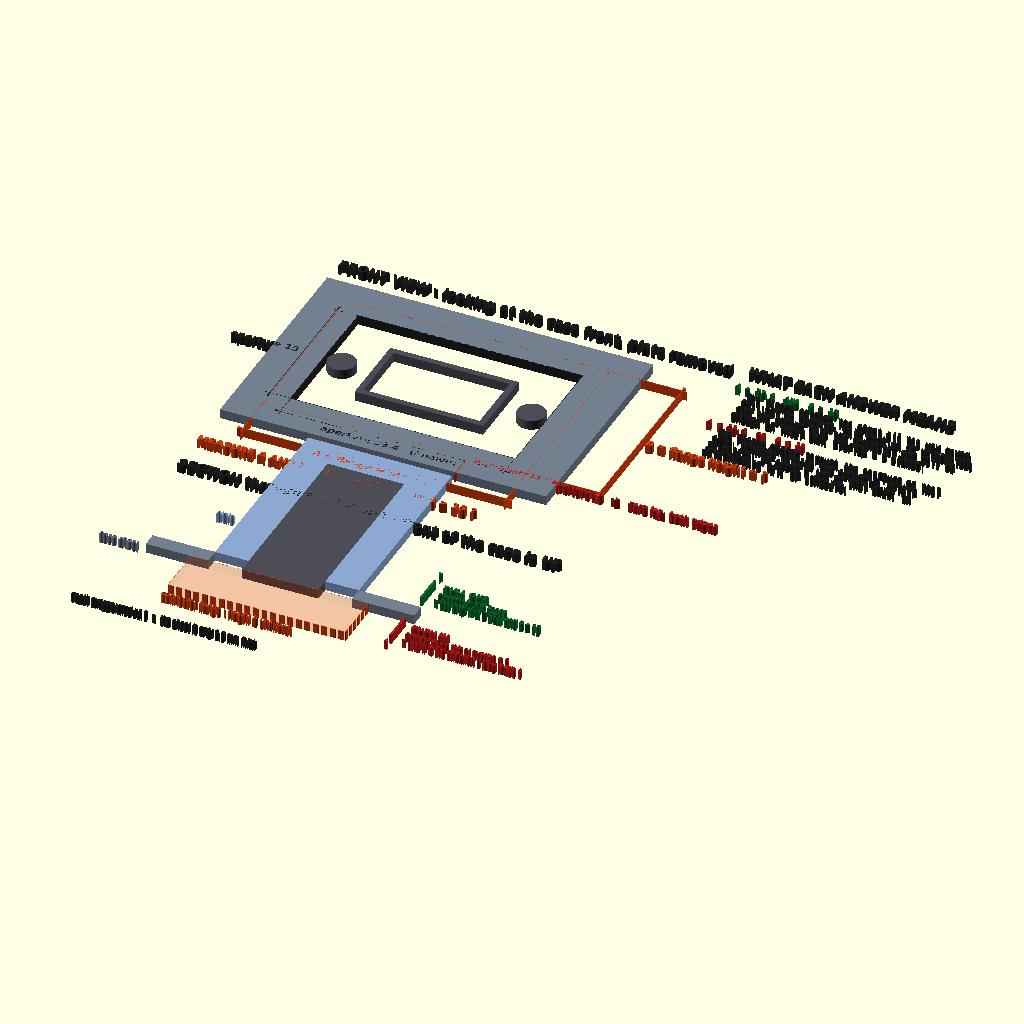
Cell 1: the model at its default parameters.
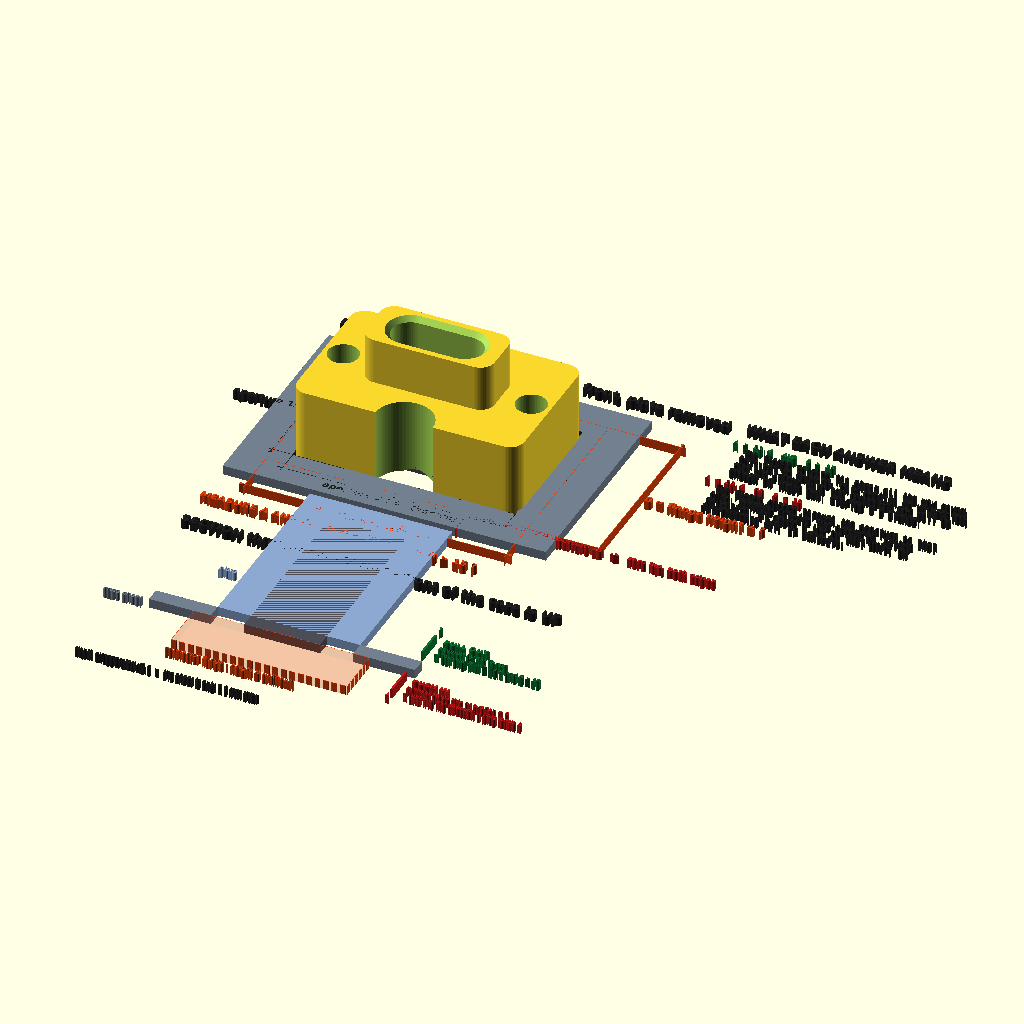
Cell 2: the same model with draw_model = true.
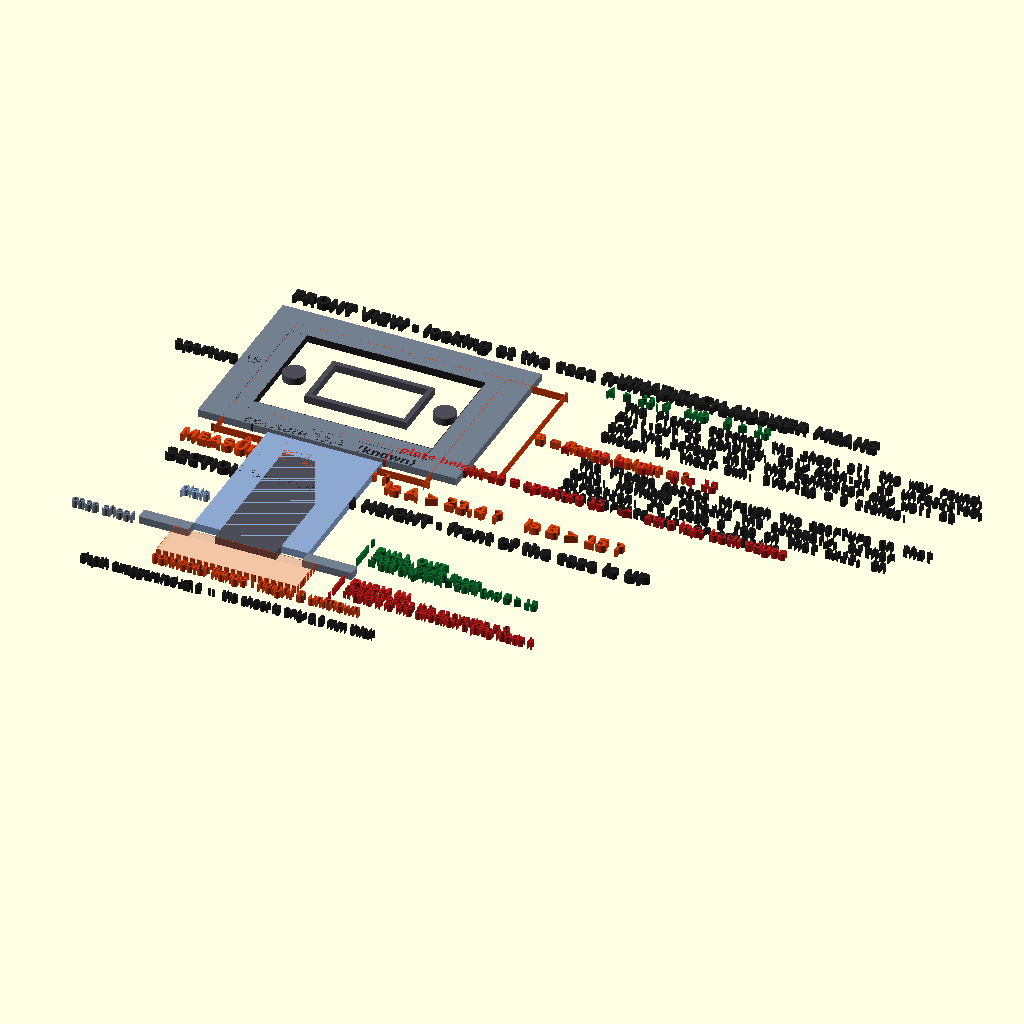
Cell 3: the same model with txt = 1.24.
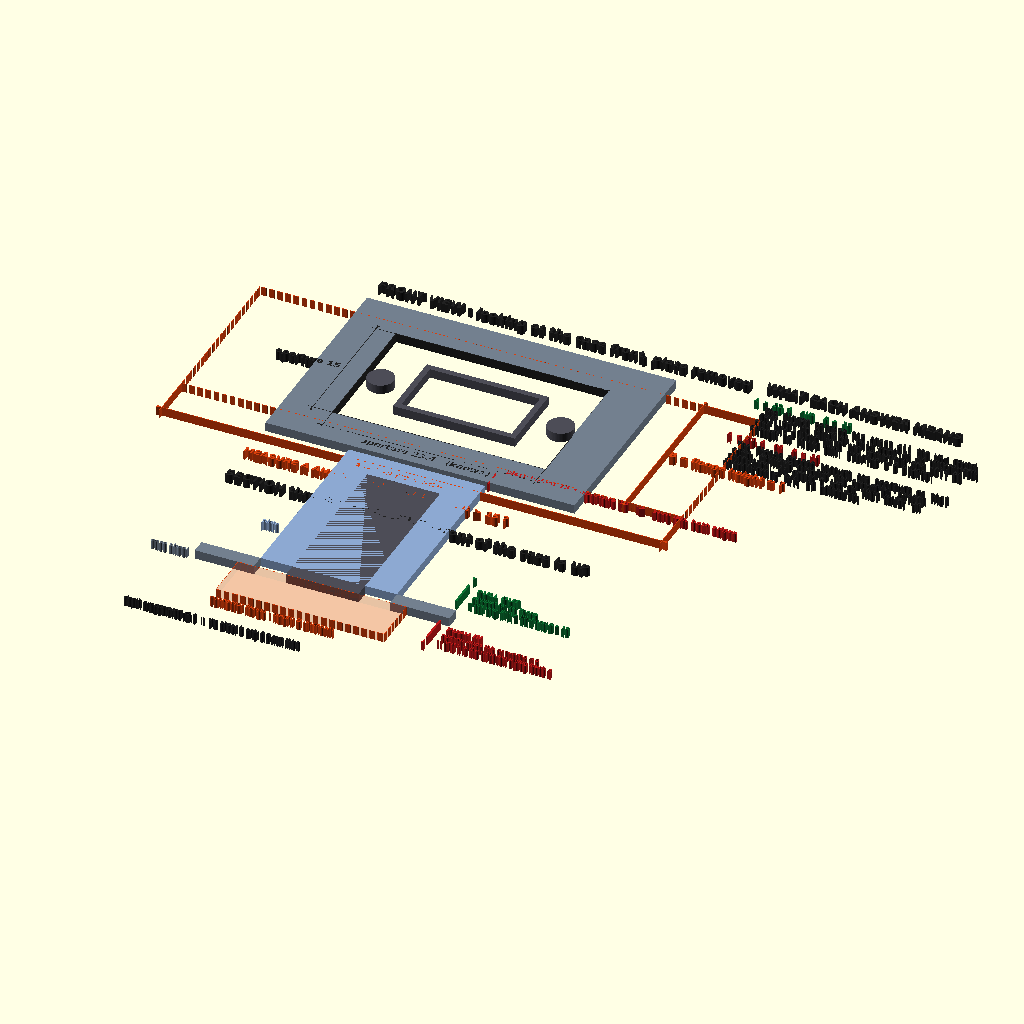
Cell 4 — guess_w set to 55, the other parameters unchanged.
The same orthographic view direction (rotation 55°, 0°, 25°; colour scheme Cornfield) for every cell, with the view re-fitted per cell, so scale and position can differ between cells.
OpenSCAD source file models/usbc-panel-plate/flange-check.scad:
// SPDX-FileCopyrightText: 2026 Alon A. Rabinowitz
// SPDX-License-Identifier: CC-BY-4.0
// Shared under the Creative Commons Attribution 4.0 International licence
// (LICENSES/CC-BY-4.0.txt): reuse freely, including commercially, with attribution.

/*
flange-check.scad — the one measurement that decides whether this plate needs a lap.

The plate bolts to the CONNECTOR, never to the panel: the screws span 22.7 mm inside a 23.4 mm aperture, so both pass through open air. The panel is therefore held only by whatever is wider than the aperture on each side of it, and at overlap = 0 the plate is not. That leaves the connector's own flange, behind the panel, as the only candidate — and its size has never been measured.

SOLID lines are values the model already knows. DASHED lines and orange are the unknown: the flange outline, and the two dimensions A and B. Measure those two and the question resolves.

The section is cut through the HEIGHT deliberately. plate_h is gap_h + 2*overlap, which at overlap = 0 is exactly 15 — the same as the aperture — so that axis shows the plate edge landing precisely on the aperture edge with nothing to spare. Cutting through the width would be misleading: plate_w is pushed to 23.9 by the fastener floor, so it happens to carry 0.25 mm of lap that the design does not rely on and that vanishes the moment screw_style changes.

    openscad -o flange-check.png --imgsize=2200,1500 \
      --camera=19,-16,0,0,0,0,158 --projection=ortho flange-check.scad
*/

/* Include the BODY, not just the header: plate_w and plate_h are derived values and live there. draw_model = false after the include suppresses the part itself while keeping every variable — the same mechanism parameter-map.scad uses. */
include <usbc-panel-plate.scad>
use <../../scad-tools/lib/draw2d.scad>
draw_model = false;

txt = 0.62;
lw  = 0.075;
ah  = 0.5;
$txt = txt;   /* scad-tools' draw2d reads the drawing's sizes from these */
$lw = lw;
$ah = ah;

C_KNOWN = [0.13, 0.13, 0.13];
C_ASK   = [0.85, 0.25, 0.05];
C_PANEL = [0.45, 0.50, 0.56];
C_PLATE = [0.55, 0.66, 0.82];
C_CONN  = [0.30, 0.30, 0.34];
C_GO    = [0.05, 0.45, 0.20];
C_NO    = [0.75, 0.10, 0.10];

/* A PLAUSIBLE flange, drawn only so the dashed outline has somewhere to be. It is NOT a measurement and nothing is derived from it. */
guess_w = 27.5;
guess_h = 18.5;
fl_t    = 2.0;

/* ===== FRONT VIEW ========================================================= */
heading("FRONT VIEW - looking at the case front, plate removed", [-17, 14.2], C_KNOWN);

color(C_PANEL) difference() {
    square([34, 24], center = true);
    square([gap_w, gap_h], center = true);
}
color(C_KNOWN) difference() {                      /* aperture edge */
    square([gap_w + 2 * lw, gap_h + 2 * lw], center = true);
    square([gap_w, gap_h], center = true);
}
color(C_CONN) for (s = [-1, 1]) translate([s * screw_span / 2, 0]) circle(d = screw_d);
color(C_CONN) difference() {                       /* the boss */
    square([boss_w, boss_h], center = true);
    square([boss_w - 1.3, boss_h - 1.3], center = true);
}
dashed_rect(guess_w, guess_h, C_ASK);              /* the flange - UNKNOWN */

dim_h(-gap_w / 2, gap_w / 2, -gap_h / 2 - 2.4, -gap_h / 2,
      str("aperture ", gap_w, "   (known)"), C_KNOWN, false);
dim_h(-guess_w / 2, guess_w / 2, -gap_h / 2 - 6.4, -guess_h / 2,
      "A = flange width = ?", C_ASK, false);
dim_v(-gap_h / 2, gap_h / 2, -gap_w / 2 - 2.2, -gap_w / 2,
      str("aperture ", gap_h), C_KNOWN, false);
dim_v(-guess_h / 2, guess_h / 2, gap_w / 2 + 9.6, guess_w / 2,
      "B = flange height = ?", C_ASK);

color(C_ASK) translate([-17, -17.4])
    text(str("MEASURE A AND B.    Is A > ", gap_w, " ?    Is B > ", gap_h, " ?"),
         size = txt * 1.3, font = "DejaVu Sans:style=Bold");

/* ===== SECTION, THROUGH THE HEIGHT ======================================== */
zs = 2.6;   /* depth exaggeration - the real sheet is 0.6 mm */
translate([0, -33.5]) {
    heading("SECTION through the HEIGHT - front of the case is UP", [-17, 11.7], C_KNOWN);

    color(C_PLATE) translate([-plate_h / 2, 0]) square([plate_h, zs * plate_t]);
    for (s = [-1, 1]) color(C_PANEL)               /* the sheet, aperture between */
        translate([s > 0 ? gap_h / 2 : -gap_h / 2 - 6.5, -zs * panel_t])
            square([6.5, zs * panel_t]);
    color(C_CONN) translate([-boss_h / 2, -zs * panel_t])   /* boss, up through */
        square([boss_h, zs * (panel_t + pocket_d)]);
    color(C_ASK, 0.16) translate([-guess_h / 2, -zs * (panel_t + fl_t)])
        square([guess_h, zs * fl_t]);              /* flange body, unknown width */
    dashed_rect_at(guess_h, zs * fl_t, [0, -zs * (panel_t + fl_t / 2)], C_ASK);

    color(C_PLATE) translate([-plate_h / 2 - 0.8, zs * plate_t * 0.28])
        text("plate", size = txt, halign = "right");
    color(C_PANEL) translate([-gap_h / 2 - 7.2, -zs * panel_t - 0.35])
        text("case sheet", size = txt, halign = "right");
    color(C_ASK) translate([-guess_h / 2, -zs * (panel_t + fl_t) - 1.7])
        text("connector flange - height B unknown", size = txt);

    /* the whole point: the plate edge lands exactly on the aperture edge */
    color(C_NO) {
        translate([gap_h / 2, zs * plate_t + 0.5]) square([lw * 2.4, 2.2]);
        translate([gap_h / 2 + 0.9, zs * plate_t + 2.9])
            text(str("plate height ", plate_h, " = aperture ", gap_h,
                     "   ->   zero lap, both edges"), size = txt * 0.95,
                 font = "DejaVu Sans:style=Bold");
    }

    translate([13.2, 0]) {
        color(C_GO) {
            translate([0, 1.4]) square([lw * 3, 3.2]);
            arrow_at([lw * 1.5, 5.4], 270, C_GO);
            translate([1.3, 3.6]) text("PULL OUT", size = txt, font = "DejaVu Sans:style=Bold");
            translate([1.3, 2.5]) text("stopped by the flange", size = txt * 0.9);
            translate([1.3, 1.5]) text("-- but only IF A > 23.4 and B > 15", size = txt * 0.9);
        }
        color(C_NO) {
            translate([0, -5.4]) square([lw * 3, 3.2]);
            arrow_at([lw * 1.5, -5.9], 90, C_NO);
            translate([1.3, -3.6]) text("PUSH IN", size = txt, font = "DejaVu Sans:style=Bold");
            translate([1.3, -4.7]) text("nothing stops this at overlap = 0", size = txt * 0.9);
            translate([1.3, -5.7]) text("-- and it is the direction a plug loads it", size = txt * 0.9);
        }
    }
    color(C_KNOWN) translate([-17, -12.0])
        text(str("depth exaggerated x", zs, "  --  the sheet is only ", panel_t, " mm thick"),
             size = txt * 0.9);
}

/* ===== WHAT THE ANSWER MEANS ============================================== */
translate([25.5, 12.0]) {
    heading("WHAT EACH ANSWER MEANS", [0, 2.6], C_KNOWN);
    rows = [
        [C_GO, "A > 23.4  AND  B > 15"],
        [C_KNOWN, "   The flange catches the sheet all the way round."],
        [C_KNOWN, "   Pull-out is handled. Only push-in is unresisted,"],
        [C_KNOWN, "   and the screws into the connector may well be"],
        [C_KNOWN, "   enough on their own. overlap = 0 stands."],
        [C_KNOWN, ""],
        [C_NO, "A < 23.4  OR  B < 15"],
        [C_KNOWN, "   The flange passes through the aperture on that"],
        [C_KNOWN, "   axis. NOTHING retains the assembly, either"],
        [C_KNOWN, "   direction. It needs a lap on that axis, an"],
        [C_KNOWN, "   interference fit, or adhesive."]
    ];
    for (i = [0 : len(rows) - 1])
        color(rows[i][0]) translate([0, -i * txt * 1.72])
            text(rows[i][1], size = txt * 1.0, font = "DejaVu Sans Mono");
}
Customizer parameters (derived from the source; name, type, default, range or options):
draw_model: bool, default false
txt: number, default 0.62
lw: number, default 0.075
ah: number, default 0.5
C_KNOWN: vector, default [0.13, 0.13, 0.13]
C_ASK: vector, default [0.85, 0.25, 0.05]
C_PANEL: vector, default [0.45, 0.5, 0.56]
C_PLATE: vector, default [0.55, 0.66, 0.82]
C_CONN: vector, default [0.3, 0.3, 0.34]
C_GO: vector, default [0.05, 0.45, 0.2]
C_NO: vector, default [0.75, 0.1, 0.1]
guess_w: number, default 27.5
guess_h: number, default 18.5
fl_t: number, default 2
zs: number, default 2.6
